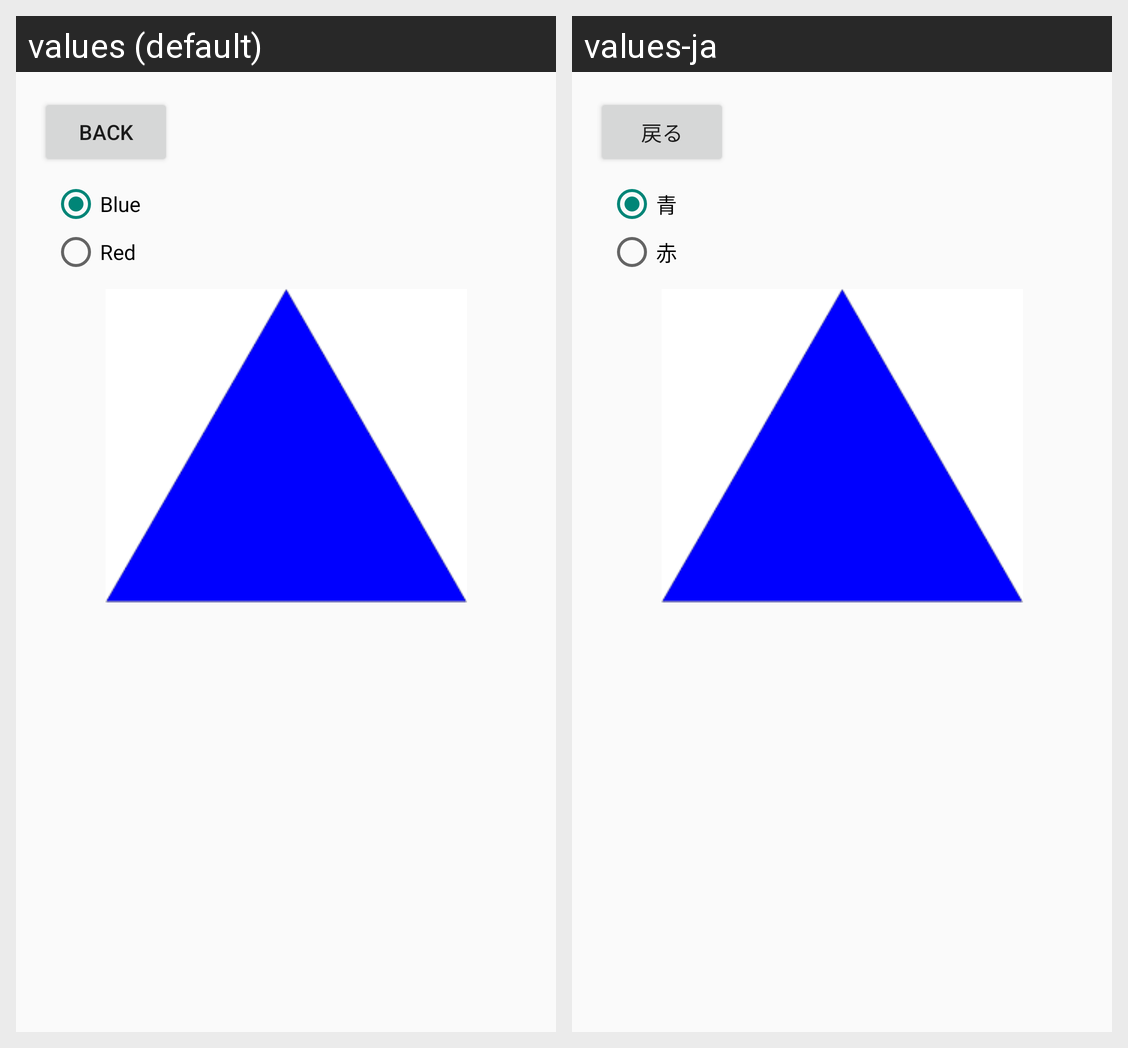

Here is an Android app screen in its default locale and in the app's own translations. Write out the translated-string differences for the strings that appear on this screen.
Android screen res/layout/activity_image.xml rendered under 2 locales, left to right: values (default), values-ja. Device: Nexus 5 (rendered at 1080×1920; each locale shown at half size, 540×960, under a caption strip naming it); theme Theme.AppCompat.Light.
Strings drawn on this screen, with the default value and each locale's value (text and hints the layout hard-codes, and strings that could not be matched under every locale, appear in the picture but are not listed):

BTN_BACK
  values: Back
  values-ja: 戻る

BTN_BLUE
  values: Blue
  values-ja: 青

BTN_RED
  values: Red
  values-ja: 赤
